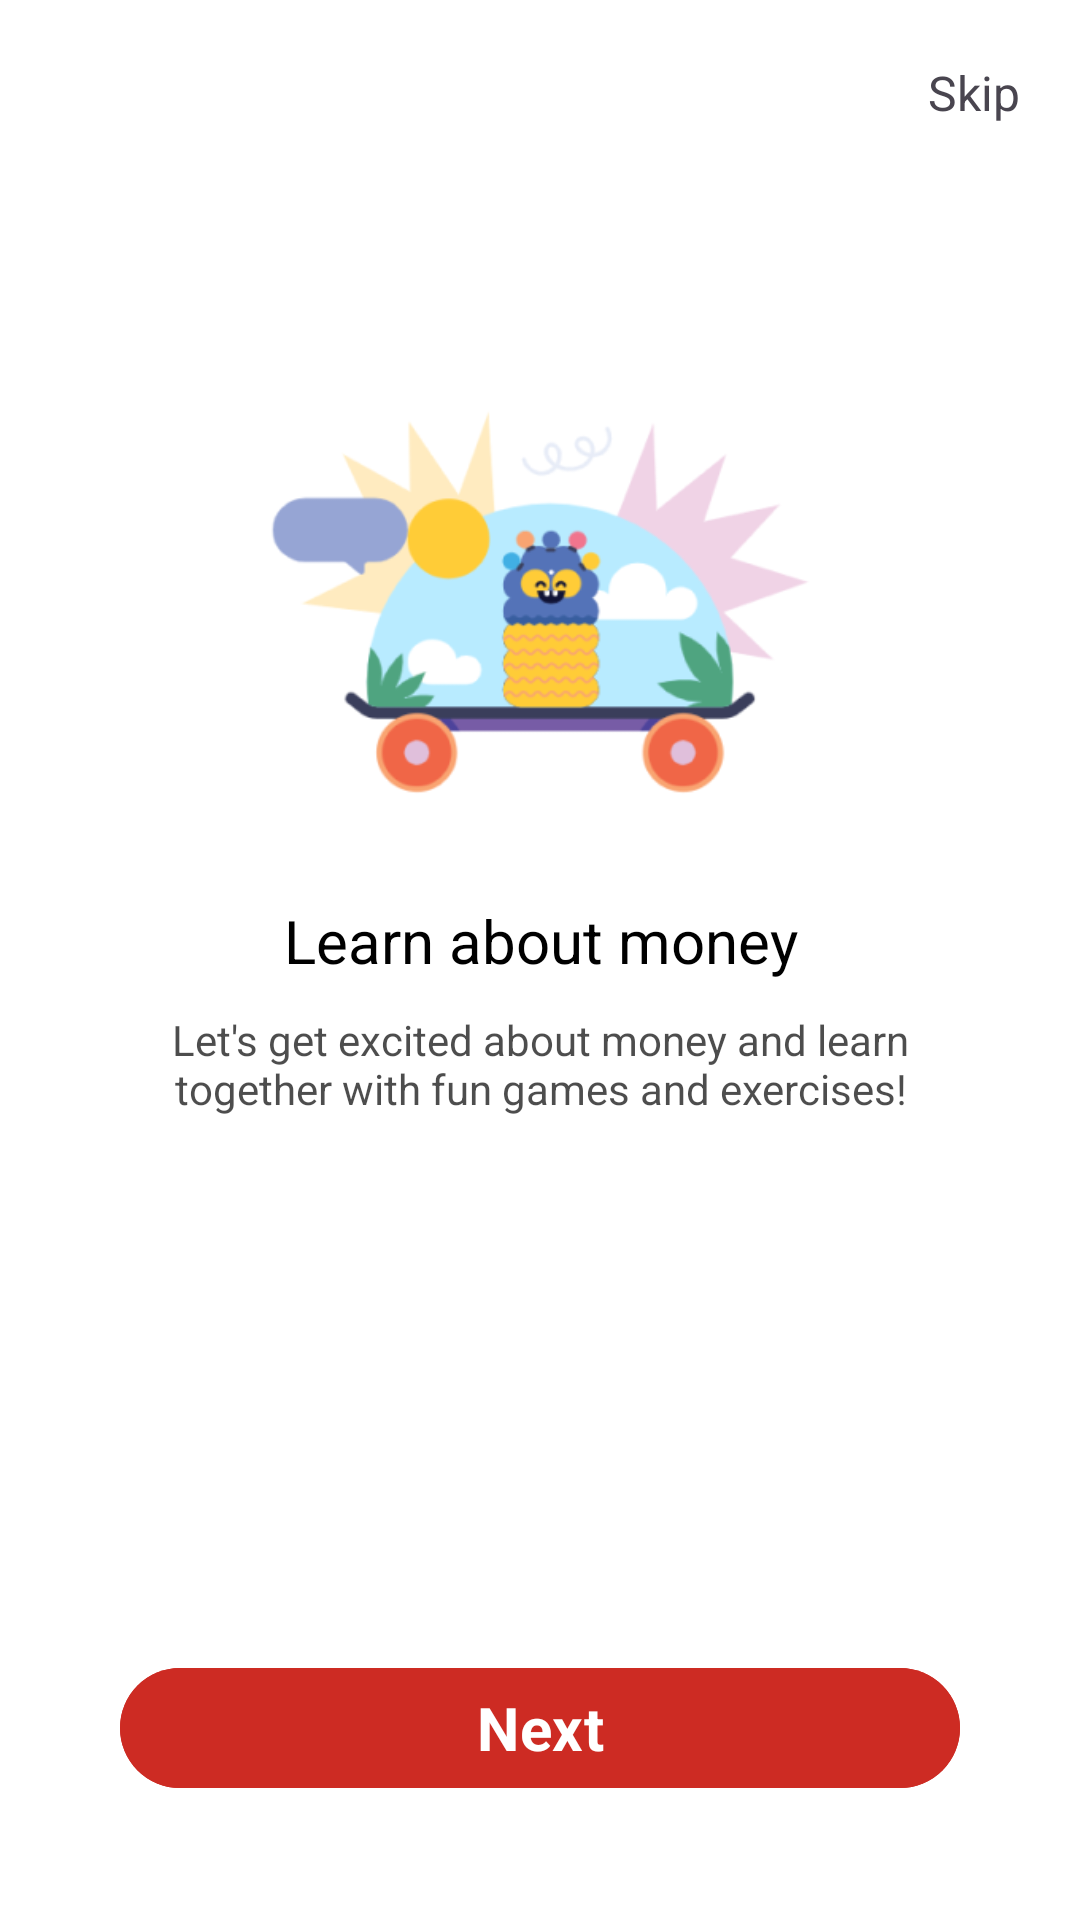

Layout XML and referenced resources for this Android screen:
<!-- AndroidManifest.xml: application theme Theme.MoneyMates -->
<!-- res/layout/fragment_first.xml -->
<?xml version="1.0" encoding="utf-8"?>
<androidx.constraintlayout.widget.ConstraintLayout xmlns:android="http://schemas.android.com/apk/res/android"
    xmlns:app="http://schemas.android.com/apk/res-auto"
    android:layout_width="match_parent"
    android:layout_height="match_parent"
    android:background="@color/white"
    >


    <ImageView
        android:id="@+id/imageView2"
        android:layout_width="wrap_content"
        android:layout_height="200dp"
        android:backgroundTint="@color/black"
        android:padding="10dp"
        android:layout_marginTop="100dp"
        android:src="@drawable/ob_1"
        app:layout_constraintEnd_toEndOf="parent"
        app:layout_constraintStart_toStartOf="parent"
        app:layout_constraintTop_toTopOf="parent" />

    <TextView
        android:id="@+id/textView10"
        style="@style/Mont"
        android:layout_width="match_parent"
        android:layout_height="wrap_content"
        android:layout_marginHorizontal="40dp"
        android:gravity="center"
        android:text="Learn about money"
        android:textColor="@color/black"
        android:textSize="20sp"
        app:layout_constraintEnd_toEndOf="parent"
        app:layout_constraintStart_toStartOf="parent"
        app:layout_constraintTop_toBottomOf="@+id/imageView2" />

    <TextView
        android:layout_width="match_parent"
        android:layout_height="wrap_content"
        android:layout_marginTop="10dp"
        app:layout_constraintEnd_toEndOf="parent"
        android:layout_marginHorizontal="30dp"
        android:textColor="@color/black"
        android:gravity="center"
        android:alpha="0.7"
        android:text="Let's get excited about money and learn together with fun games and exercises!"
        app:layout_constraintStart_toStartOf="parent"
        app:layout_constraintTop_toBottomOf="@+id/textView10" />

    <TextView
        android:id="@+id/skip_btn"
        android:layout_width="wrap_content"
        android:layout_height="wrap_content"
        android:text="Skip"
        android:layout_marginEnd="20dp"
        android:layout_marginTop="20dp"
        style="@style/Mont.SemiBold"
        android:textSize="16sp"
        app:layout_constraintEnd_toEndOf="parent"
        app:layout_constraintTop_toTopOf="parent" />

    <com.google.android.material.button.MaterialButton
        android:id="@+id/next_btn"
        android:layout_width="match_parent"
        android:layout_height="wrap_content"
        android:layout_marginHorizontal="40dp"
        style="@style/Mont.SemiBold"
        android:layout_marginBottom="40dp"
        android:backgroundTint="@color/button_color"
        android:text="Next"
        android:textColor="@color/white"
        android:textSize="20sp"
        android:textStyle="bold"
        app:layout_constraintBottom_toBottomOf="parent"
        app:layout_constraintEnd_toEndOf="parent"
        app:layout_constraintStart_toStartOf="parent" />






</androidx.constraintlayout.widget.ConstraintLayout>
<!-- resources referenced by this layout -->
<resources>
  <color name="black">#FF000000</color>
  <color name="button_color">#CD2B23</color>
  <color name="white">#FFFFFFFF</color>
  <!-- drawable ob_1: png bitmap (drawable, 37450 bytes) -->
  <style name="Mont">
          <item name="fontFamily">@font/mont_regular</item>
      </style>
  <style name="Mont.SemiBold">
          <item name="fontFamily">@font/mont_semibold</item>
      </style>
  <style name="Theme.MoneyMates" parent="Base.Theme.MoneyMates">
          <item name="colorPrimary">@color/black</item>
      </style>
  <style name="Base.Theme.MoneyMates" parent="Theme.Material3.DayNight.NoActionBar">
          
          
      </style>
</resources>
